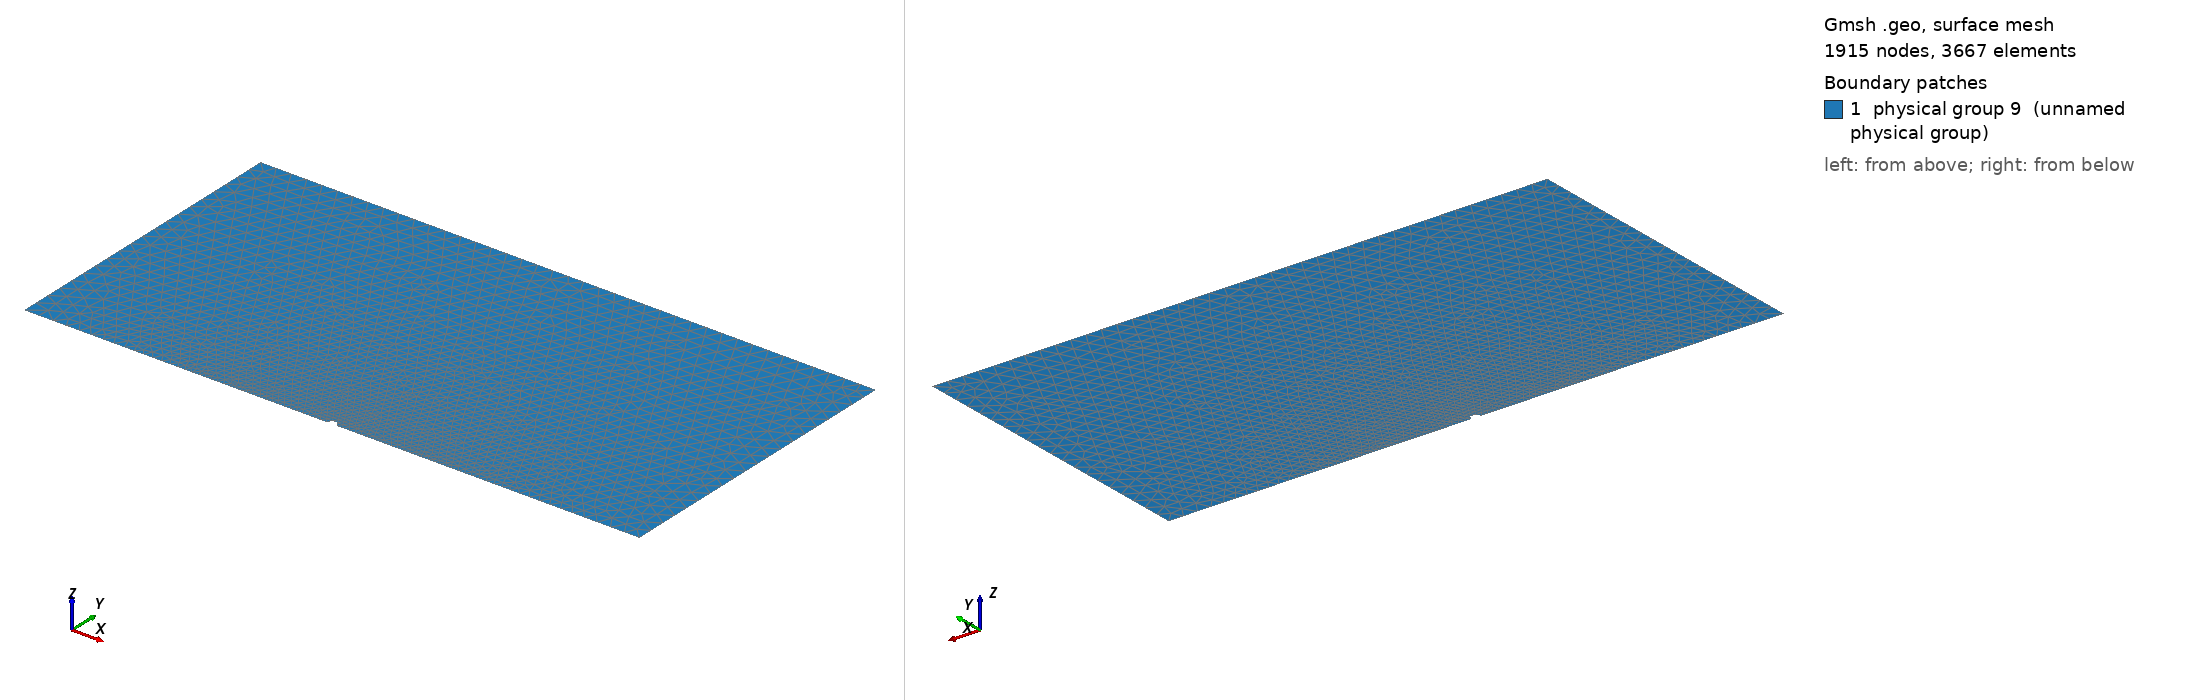

Gmsh geometry script, surface-meshed: 1915 nodes, 3667 surface elements. Boundary patches (legend numbers): 1 physical group 9 (unnamed physical group). Left view from above one corner, right view from below the opposite corner. Legend entries are the model's physical surfaces. The drawing asked Gmsh for element sizes between 1% and 20% of the model's largest extent; the script's own settings can give other sizes.

=== channel_ld_h60_a1_c3.geo (drawn) ===
// the points
a      = 1;
l      = 60;
h      = 60;
coarse1= 3;
coarse2= 3;
fine1  = 0.05;
Point(1) = { 0, 0, 0, fine1};
Point(2) = { a, 0, 0, fine1};
Point(3) = {-a, 0, 0, fine1};
Point(4) = { l, 0, 0, coarse1};
Point(5) = {-l, 0, 0, coarse1};
Point(6) = {-l, h, 0, coarse2};
Point(7) = { l, h, 0, coarse2};
// the lines confining your domain
Line(1) = {5, 3};
Line(2) = {2, 4};
Line(3) = {4, 7};
Line(4) = {7, 6};
Line(5) = {6, 5};
Circle(6) = {2, 1, 3};
// the closed loop of lines defining your surface/domain
Line Loop(7) = {2, 3, 4, 5, 1, -6};
// the domain
Plane Surface(8) = {7};
// Physical entities = body + boundaries
Physical Surface(9) = {8};
Physical Line(10) = {1, 6, 2};
Physical Line(11) = {3};
Physical Line(12) = {4};
Physical Line(13) = {5};
